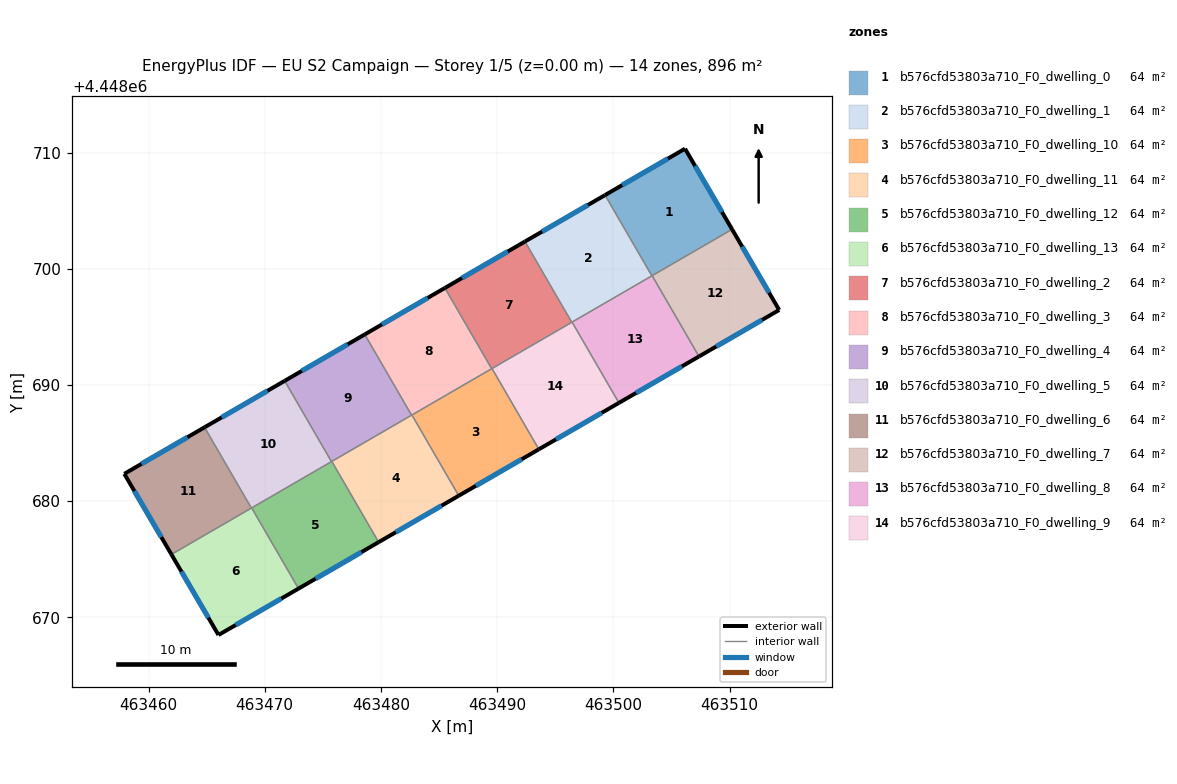
=== STOREY PLAN SPEC (per zone: floor XY polygon, exterior-wall plan segments, windows/doors) ===
zone 1: b576cfd53803a710_F0_dwelling_0  (64.0 m²)
  floor: (463506.17, 4448710.33) (463510.22, 4448703.40) (463503.32, 4448699.39) (463499.29, 4448706.34)
  exterior wall: (463506.17, 4448710.33) – (463499.29, 4448706.34)  [8.0 m]
    window: (463504.70, 4448709.48) – (463500.76, 4448707.20)  [7.8 m²]
  exterior wall: (463510.22, 4448703.40) – (463506.17, 4448710.33)  [8.0 m]
    window: (463509.36, 4448704.88) – (463507.04, 4448708.85)  [7.9 m²]
  interior walls: 3
zone 2: b576cfd53803a710_F0_dwelling_1  (64.0 m²)
  floor: (463499.29, 4448706.34) (463503.32, 4448699.39) (463496.42, 4448695.40) (463492.40, 4448702.35)
  exterior wall: (463499.29, 4448706.34) – (463492.40, 4448702.35)  [8.0 m]
    window: (463497.81, 4448705.49) – (463493.87, 4448703.20)  [7.8 m²]
  interior walls: 4
zone 3: b576cfd53803a710_F0_dwelling_10  (64.0 m²)
  floor: (463489.56, 4448691.42) (463493.59, 4448684.46) (463486.70, 4448680.47) (463482.67, 4448687.42)
  exterior wall: (463486.70, 4448680.47) – (463493.59, 4448684.46)  [8.0 m]
    window: (463488.17, 4448681.32) – (463492.11, 4448683.61)  [7.8 m²]
  interior walls: 4
zone 4: b576cfd53803a710_F0_dwelling_11  (64.0 m²)
  floor: (463482.67, 4448687.42) (463486.70, 4448680.47) (463479.80, 4448676.47) (463475.77, 4448683.42)
  exterior wall: (463479.80, 4448676.47) – (463486.70, 4448680.47)  [8.0 m]
    window: (463481.28, 4448677.33) – (463485.22, 4448679.61)  [7.8 m²]
  interior walls: 4
zone 5: b576cfd53803a710_F0_dwelling_12  (64.0 m²)
  floor: (463475.77, 4448683.42) (463479.80, 4448676.47) (463472.91, 4448672.47) (463468.88, 4448679.42)
  exterior wall: (463472.91, 4448672.47) – (463479.80, 4448676.47)  [8.0 m]
    window: (463474.38, 4448673.33) – (463478.32, 4448675.62)  [7.8 m²]
  interior walls: 4
zone 6: b576cfd53803a710_F0_dwelling_13  (64.0 m²)
  floor: (463468.88, 4448679.42) (463472.91, 4448672.47) (463466.02, 4448668.48) (463461.97, 4448675.42)
  exterior wall: (463466.02, 4448668.48) – (463472.91, 4448672.47)  [8.0 m]
    window: (463467.49, 4448669.34) – (463471.43, 4448671.62)  [7.8 m²]
  exterior wall: (463461.97, 4448675.42) – (463466.02, 4448668.48)  [8.0 m]
    window: (463462.83, 4448673.93) – (463465.15, 4448669.97)  [7.9 m²]
  interior walls: 3
zone 7: b576cfd53803a710_F0_dwelling_2  (64.0 m²)
  floor: (463492.40, 4448702.35) (463496.42, 4448695.40) (463489.53, 4448691.40) (463485.50, 4448698.35)
  exterior wall: (463492.40, 4448702.35) – (463485.50, 4448698.35)  [8.0 m]
    window: (463490.92, 4448701.49) – (463486.98, 4448699.21)  [7.8 m²]
  interior walls: 4
zone 8: b576cfd53803a710_F0_dwelling_3  (64.0 m²)
  floor: (463485.50, 4448698.35) (463489.53, 4448691.40) (463482.64, 4448687.40) (463478.61, 4448694.35)
  exterior wall: (463485.50, 4448698.35) – (463478.61, 4448694.35)  [8.0 m]
    window: (463484.02, 4448697.49) – (463480.08, 4448695.21)  [7.8 m²]
  interior walls: 4
zone 9: b576cfd53803a710_F0_dwelling_4  (64.0 m²)
  floor: (463478.61, 4448694.35) (463482.64, 4448687.40) (463475.74, 4448683.40) (463471.71, 4448690.35)
  exterior wall: (463478.61, 4448694.35) – (463471.71, 4448690.35)  [8.0 m]
    window: (463477.13, 4448693.50) – (463473.19, 4448691.21)  [7.8 m²]
  interior walls: 4
zone 10: b576cfd53803a710_F0_dwelling_5  (64.0 m²)
  floor: (463471.71, 4448690.35) (463475.74, 4448683.40) (463468.85, 4448679.41) (463464.82, 4448686.36)
  exterior wall: (463471.71, 4448690.35) – (463464.82, 4448686.36)  [8.0 m]
    window: (463470.24, 4448689.50) – (463466.30, 4448687.21)  [7.8 m²]
  interior walls: 4
zone 11: b576cfd53803a710_F0_dwelling_6  (64.0 m²)
  floor: (463464.82, 4448686.36) (463468.85, 4448679.41) (463461.97, 4448675.42) (463457.91, 4448682.35)
  exterior wall: (463457.91, 4448682.35) – (463461.97, 4448675.42)  [8.0 m]
    window: (463458.78, 4448680.87) – (463461.10, 4448676.90)  [7.9 m²]
  exterior wall: (463464.82, 4448686.36) – (463457.91, 4448682.35)  [8.0 m]
    window: (463463.34, 4448685.50) – (463459.39, 4448683.21)  [7.8 m²]
  interior walls: 2
zone 12: b576cfd53803a710_F0_dwelling_7  (64.0 m²)
  floor: (463510.22, 4448703.40) (463514.28, 4448696.46) (463507.38, 4448692.45) (463503.34, 4448699.41)
  exterior wall: (463514.28, 4448696.46) – (463510.22, 4448703.40)  [8.0 m]
    window: (463513.41, 4448697.94) – (463511.09, 4448701.91)  [7.9 m²]
  exterior wall: (463507.38, 4448692.45) – (463514.28, 4448696.46)  [8.0 m]
    window: (463508.85, 4448693.31) – (463512.80, 4448695.60)  [7.8 m²]
  interior walls: 2
zone 13: b576cfd53803a710_F0_dwelling_8  (64.0 m²)
  floor: (463503.34, 4448699.41) (463507.38, 4448692.45) (463500.48, 4448688.46) (463496.45, 4448695.41)
  exterior wall: (463500.48, 4448688.46) – (463507.38, 4448692.45)  [8.0 m]
    window: (463501.96, 4448689.32) – (463505.90, 4448691.60)  [7.8 m²]
  interior walls: 4
zone 14: b576cfd53803a710_F0_dwelling_9  (64.0 m²)
  floor: (463496.45, 4448695.41) (463500.48, 4448688.46) (463493.59, 4448684.46) (463489.56, 4448691.42)
  exterior wall: (463493.59, 4448684.46) – (463500.48, 4448688.46)  [8.0 m]
    window: (463495.07, 4448685.32) – (463499.01, 4448687.60)  [7.8 m²]
  interior walls: 4

=== DERIVED (storey summary) ===
Building: EU S2 Campaign
Storey: 1 of 5  (floor level z = 0.00 m)
Storey gross floor area: 896.3 m²
Zones on this storey: 14
  - b576cfd53803a710_F0_dwelling_0: floor 64.0 m²; exterior wall 16.0 m (48.0 m²); 2 window(s) 15.7 m²; WWR 32.7%
  - b576cfd53803a710_F0_dwelling_1: floor 64.0 m²; exterior wall 8.0 m (23.9 m²); 1 window(s) 7.8 m²; WWR 32.7%
  - b576cfd53803a710_F0_dwelling_10: floor 64.0 m²; exterior wall 8.0 m (23.9 m²); 1 window(s) 7.8 m²; WWR 32.7%
  - b576cfd53803a710_F0_dwelling_11: floor 64.0 m²; exterior wall 8.0 m (23.9 m²); 1 window(s) 7.8 m²; WWR 32.7%
  - b576cfd53803a710_F0_dwelling_12: floor 64.0 m²; exterior wall 8.0 m (23.9 m²); 1 window(s) 7.8 m²; WWR 32.7%
  - b576cfd53803a710_F0_dwelling_13: floor 64.0 m²; exterior wall 16.0 m (48.0 m²); 2 window(s) 15.7 m²; WWR 32.7%
  - b576cfd53803a710_F0_dwelling_2: floor 64.0 m²; exterior wall 8.0 m (23.9 m²); 1 window(s) 7.8 m²; WWR 32.7%
  - b576cfd53803a710_F0_dwelling_3: floor 64.0 m²; exterior wall 8.0 m (23.9 m²); 1 window(s) 7.8 m²; WWR 32.7%
  - b576cfd53803a710_F0_dwelling_4: floor 64.0 m²; exterior wall 8.0 m (23.9 m²); 1 window(s) 7.8 m²; WWR 32.7%
  - b576cfd53803a710_F0_dwelling_5: floor 64.0 m²; exterior wall 8.0 m (23.9 m²); 1 window(s) 7.8 m²; WWR 32.7%
  - b576cfd53803a710_F0_dwelling_6: floor 64.0 m²; exterior wall 16.0 m (48.0 m²); 2 window(s) 15.7 m²; WWR 32.7%
  - b576cfd53803a710_F0_dwelling_7: floor 64.0 m²; exterior wall 16.0 m (48.1 m²); 2 window(s) 15.7 m²; WWR 32.7%
  - b576cfd53803a710_F0_dwelling_8: floor 64.0 m²; exterior wall 8.0 m (23.9 m²); 1 window(s) 7.8 m²; WWR 32.7%
  - b576cfd53803a710_F0_dwelling_9: floor 64.0 m²; exterior wall 8.0 m (23.9 m²); 1 window(s) 7.8 m²; WWR 32.7%
Zone adjacency (shared interzone walls):
  - b576cfd53803a710_F0_dwelling_0 ↔ b576cfd53803a710_F0_dwelling_1
  - b576cfd53803a710_F0_dwelling_0 ↔ b576cfd53803a710_F0_dwelling_7
  - b576cfd53803a710_F0_dwelling_0 ↔ b576cfd53803a710_F0_dwelling_8
  - b576cfd53803a710_F0_dwelling_1 ↔ b576cfd53803a710_F0_dwelling_2
  - b576cfd53803a710_F0_dwelling_1 ↔ b576cfd53803a710_F0_dwelling_8
  - b576cfd53803a710_F0_dwelling_1 ↔ b576cfd53803a710_F0_dwelling_9
  - b576cfd53803a710_F0_dwelling_10 ↔ b576cfd53803a710_F0_dwelling_11
  - b576cfd53803a710_F0_dwelling_10 ↔ b576cfd53803a710_F0_dwelling_2
  - b576cfd53803a710_F0_dwelling_10 ↔ b576cfd53803a710_F0_dwelling_3
  - b576cfd53803a710_F0_dwelling_10 ↔ b576cfd53803a710_F0_dwelling_9
  - b576cfd53803a710_F0_dwelling_11 ↔ b576cfd53803a710_F0_dwelling_12
  - b576cfd53803a710_F0_dwelling_11 ↔ b576cfd53803a710_F0_dwelling_3
  - b576cfd53803a710_F0_dwelling_11 ↔ b576cfd53803a710_F0_dwelling_4
  - b576cfd53803a710_F0_dwelling_12 ↔ b576cfd53803a710_F0_dwelling_13
  - b576cfd53803a710_F0_dwelling_12 ↔ b576cfd53803a710_F0_dwelling_4
  - b576cfd53803a710_F0_dwelling_12 ↔ b576cfd53803a710_F0_dwelling_5
  - b576cfd53803a710_F0_dwelling_13 ↔ b576cfd53803a710_F0_dwelling_5
  - b576cfd53803a710_F0_dwelling_13 ↔ b576cfd53803a710_F0_dwelling_6
  - b576cfd53803a710_F0_dwelling_2 ↔ b576cfd53803a710_F0_dwelling_3
  - b576cfd53803a710_F0_dwelling_2 ↔ b576cfd53803a710_F0_dwelling_9
  - b576cfd53803a710_F0_dwelling_3 ↔ b576cfd53803a710_F0_dwelling_4
  - b576cfd53803a710_F0_dwelling_4 ↔ b576cfd53803a710_F0_dwelling_5
  - b576cfd53803a710_F0_dwelling_5 ↔ b576cfd53803a710_F0_dwelling_6
  - b576cfd53803a710_F0_dwelling_7 ↔ b576cfd53803a710_F0_dwelling_8
  - b576cfd53803a710_F0_dwelling_8 ↔ b576cfd53803a710_F0_dwelling_9